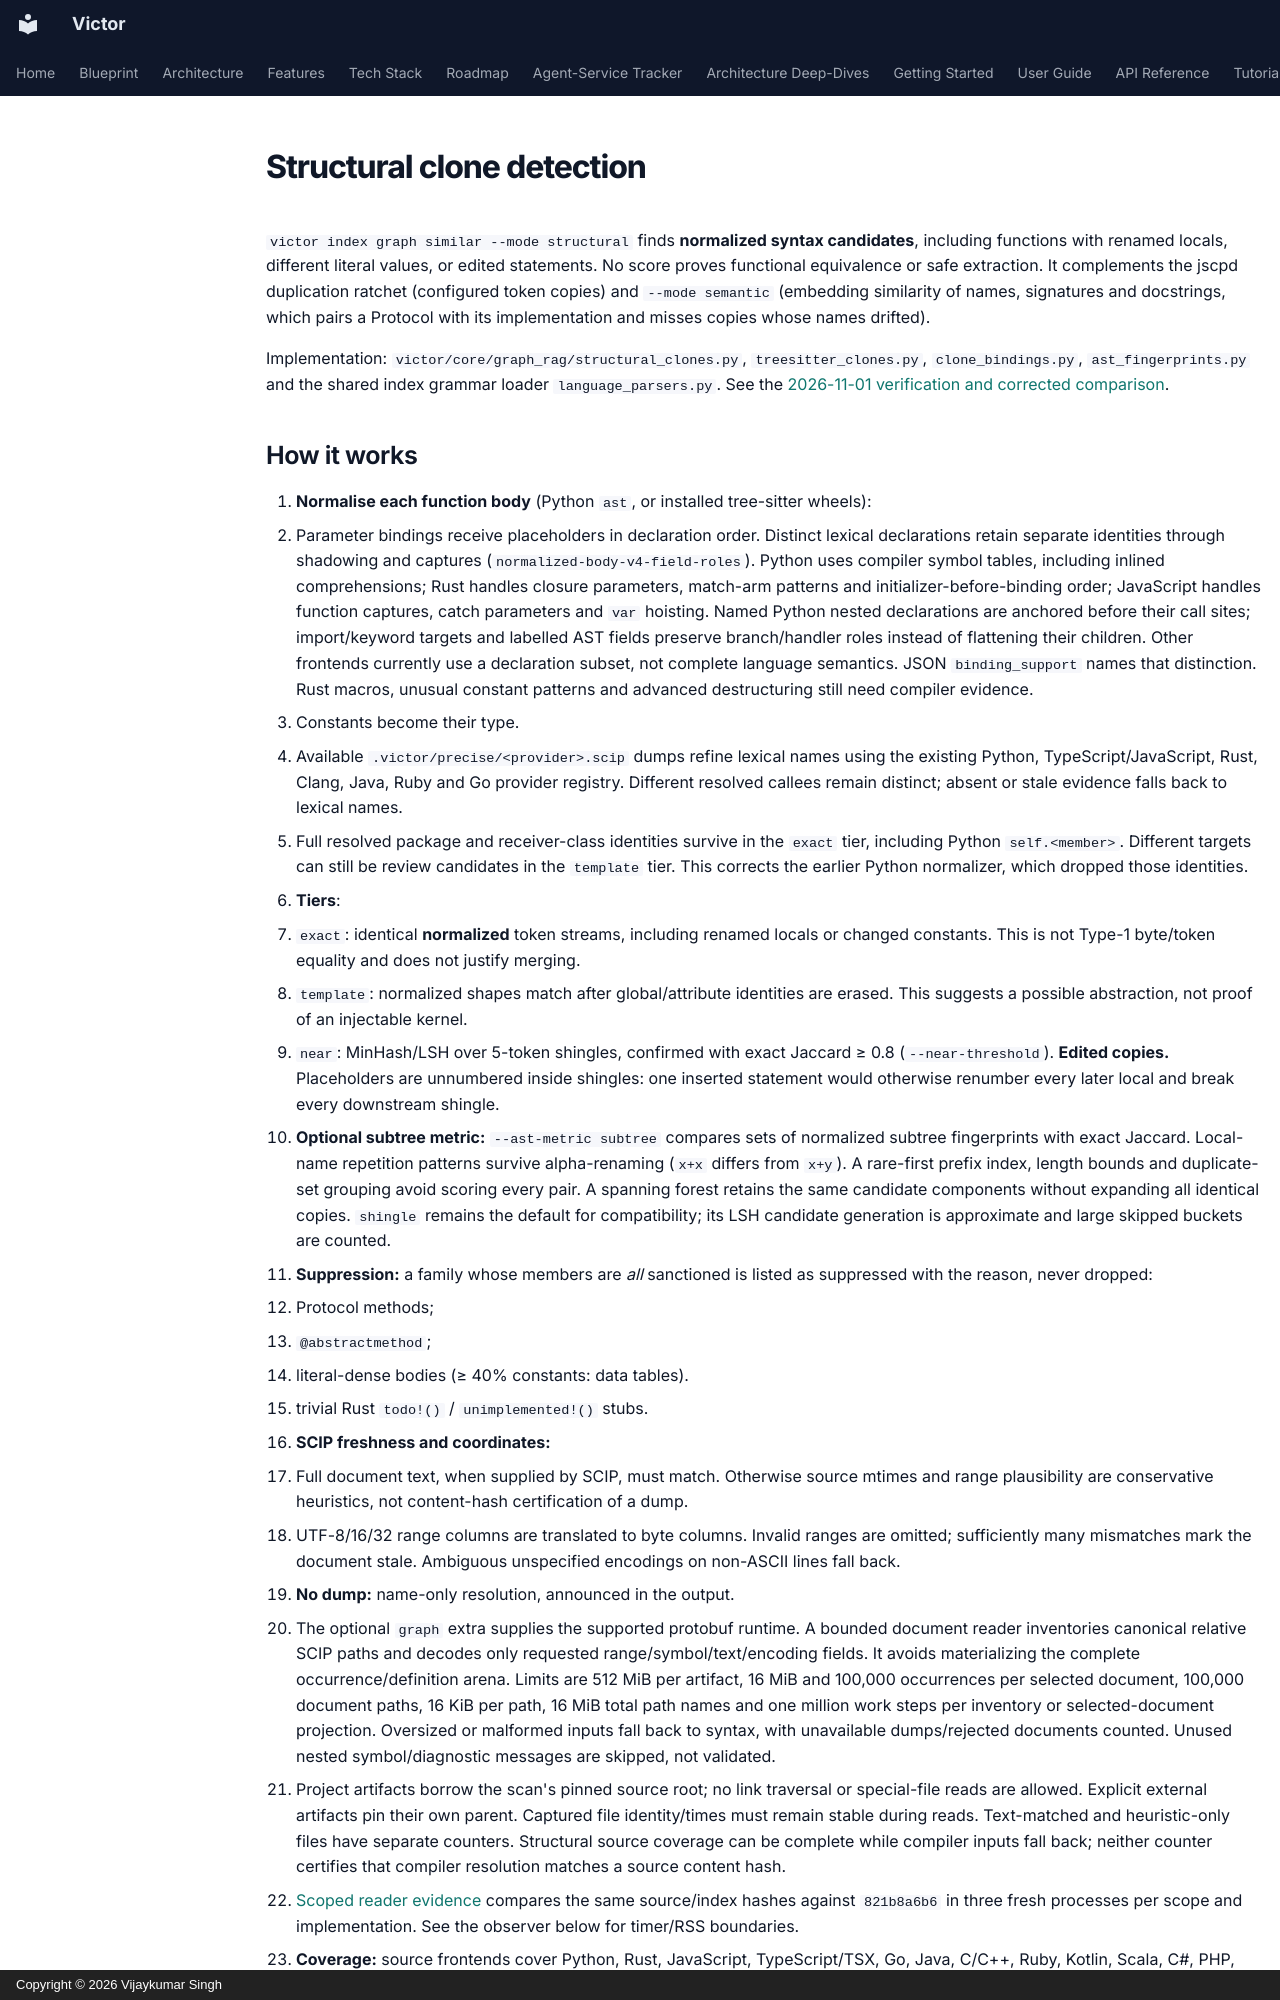

repository: anvai-labs/victor · page: architecture/structural-clone-detection/index.html · generator: mkdocs · copyright: Copyright © 2026 Vijaykumar Singh

# Structural clone detection

`victor index graph similar --mode structural` finds **normalized syntax
candidates**, including functions with renamed locals, different literal values,
or edited statements. No score proves functional equivalence or safe extraction.
It complements the jscpd duplication ratchet (configured token copies)
and `--mode semantic` (embedding similarity of names, signatures and
docstrings, which pairs a Protocol with its implementation and misses copies
whose names drifted).

Implementation: `victor/core/graph_rag/structural_clones.py`,
`treesitter_clones.py`, `clone_bindings.py`, `ast_fingerprints.py` and the shared index grammar loader
`language_parsers.py`. See the [2026-11-01 verification and corrected comparison](code-similarity-audit-2026-11-01.md).
